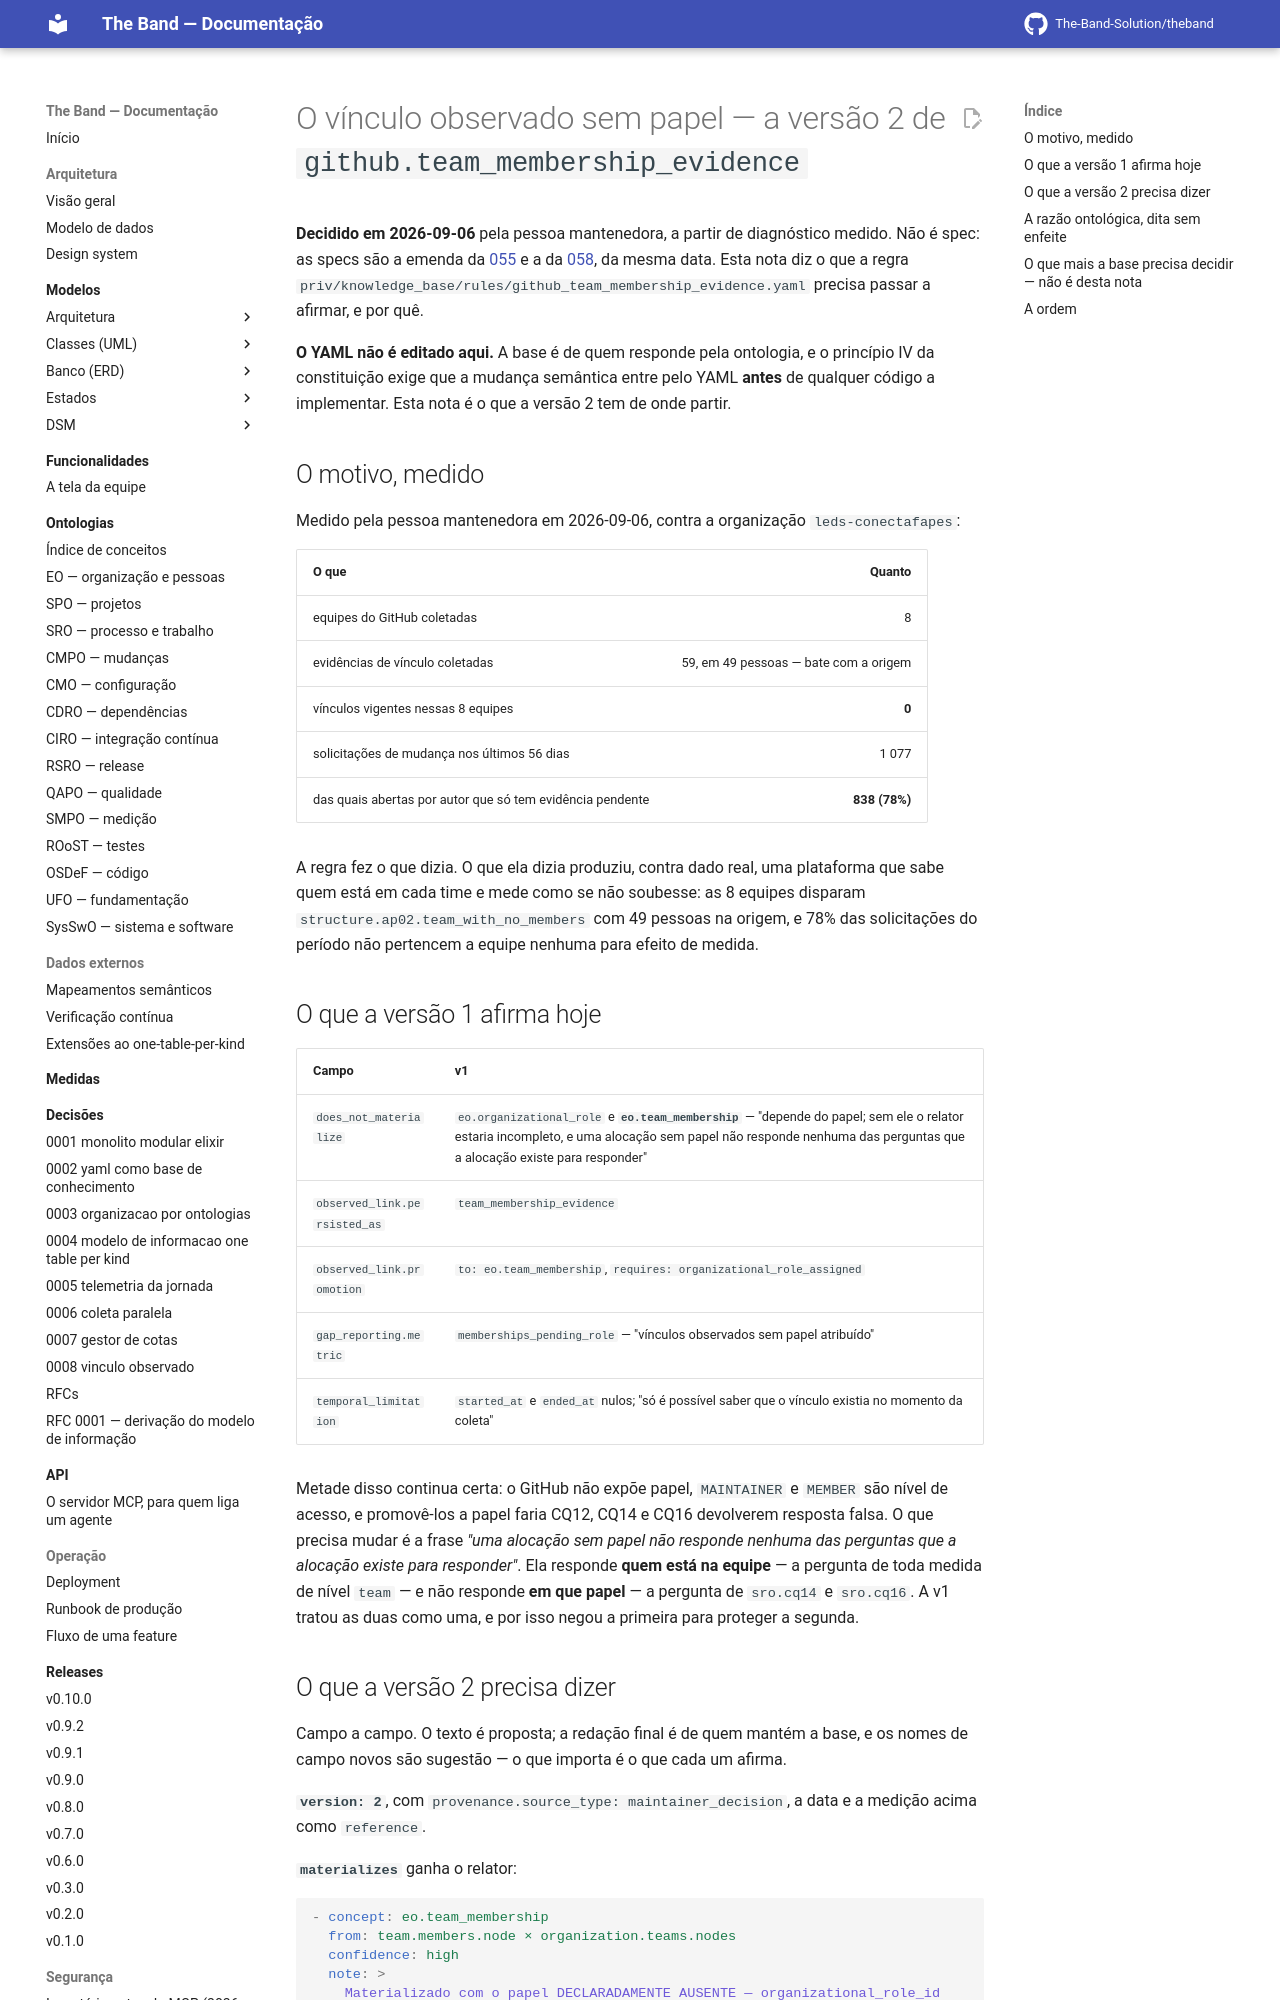

repository: The-Band-Solution/theband · page: developers/backlog/vinculo-observado-sem-papel/index.html · generator: mkdocs

# O vínculo observado sem papel — a versão 2 de `github.team_membership_evidence`

**Decidido em 2026-09-06** pela pessoa mantenedora, a partir de diagnóstico medido.
Não é spec: as specs são a emenda da [055](../../specs/055-equipes-declaradas/spec.md)
e a da [058](../../specs/058-medidas-da-equipe/spec.md), da mesma data. Esta nota
diz o que a regra `priv/knowledge_base/rules/github_team_membership_evidence.yaml`
precisa passar a afirmar, e por quê.

**O YAML não é editado aqui.** A base é de quem responde pela ontologia, e o
princípio IV da constituição exige que a mudança semântica entre pelo YAML **antes**
de qualquer código a implementar. Esta nota é o que a versão 2 tem de onde partir.

## O motivo, medido

Medido pela pessoa mantenedora em 2026-09-06, contra a organização
`leds-conectafapes`:

| O que | Quanto |
|---|---:|
| equipes do GitHub coletadas | 8 |
| evidências de vínculo coletadas | 59, em 49 pessoas — bate com a origem |
| vínculos vigentes nessas 8 equipes | **0** |
| solicitações de mudança nos últimos 56 dias | 1 077 |
| das quais abertas por autor que só tem evidência pendente | **838 (78%)** |

A regra fez o que dizia. O que ela dizia produziu, contra dado real, uma plataforma
que sabe quem está em cada time e mede como se não soubesse: as 8 equipes disparam
`structure.ap02.team_with_no_members` com 49 pessoas na origem, e 78% das
solicitações do período não pertencem a equipe nenhuma para efeito de medida.

## O que a versão 1 afirma hoje

| Campo | v1 |
|---|---|
| `does_not_materialize` | `eo.organizational_role` e **`eo.team_membership`** — "depende do papel; sem ele o relator estaria incompleto, e uma alocação sem papel não responde nenhuma das perguntas que a alocação existe para responder" |
| `observed_link.persisted_as` | `team_membership_evidence` |
| `observed_link.promotion` | `to: eo.team_membership`, `requires: organizational_role_assigned` |
| `gap_reporting.metric` | `memberships_pending_role` — "vínculos observados sem papel atribuído" |
| `temporal_limitation` | `started_at` e `ended_at` nulos; "só é possível saber que o vínculo existia no momento da coleta" |

Metade disso continua certa: o GitHub não expõe papel, `MAINTAINER` e `MEMBER` são
nível de acesso, e promovê-los a papel faria CQ12, CQ14 e CQ16 devolverem resposta
falsa. O que precisa mudar é a frase *"uma alocação sem papel não responde nenhuma
das perguntas que a alocação existe para responder"*. Ela responde **quem está na
equipe** — a pergunta de toda medida de nível `team` — e não responde **em que
papel** — a pergunta de `sro.cq14` e `sro.cq16`. A v1 tratou as duas como uma, e
por isso negou a primeira para proteger a segunda.
